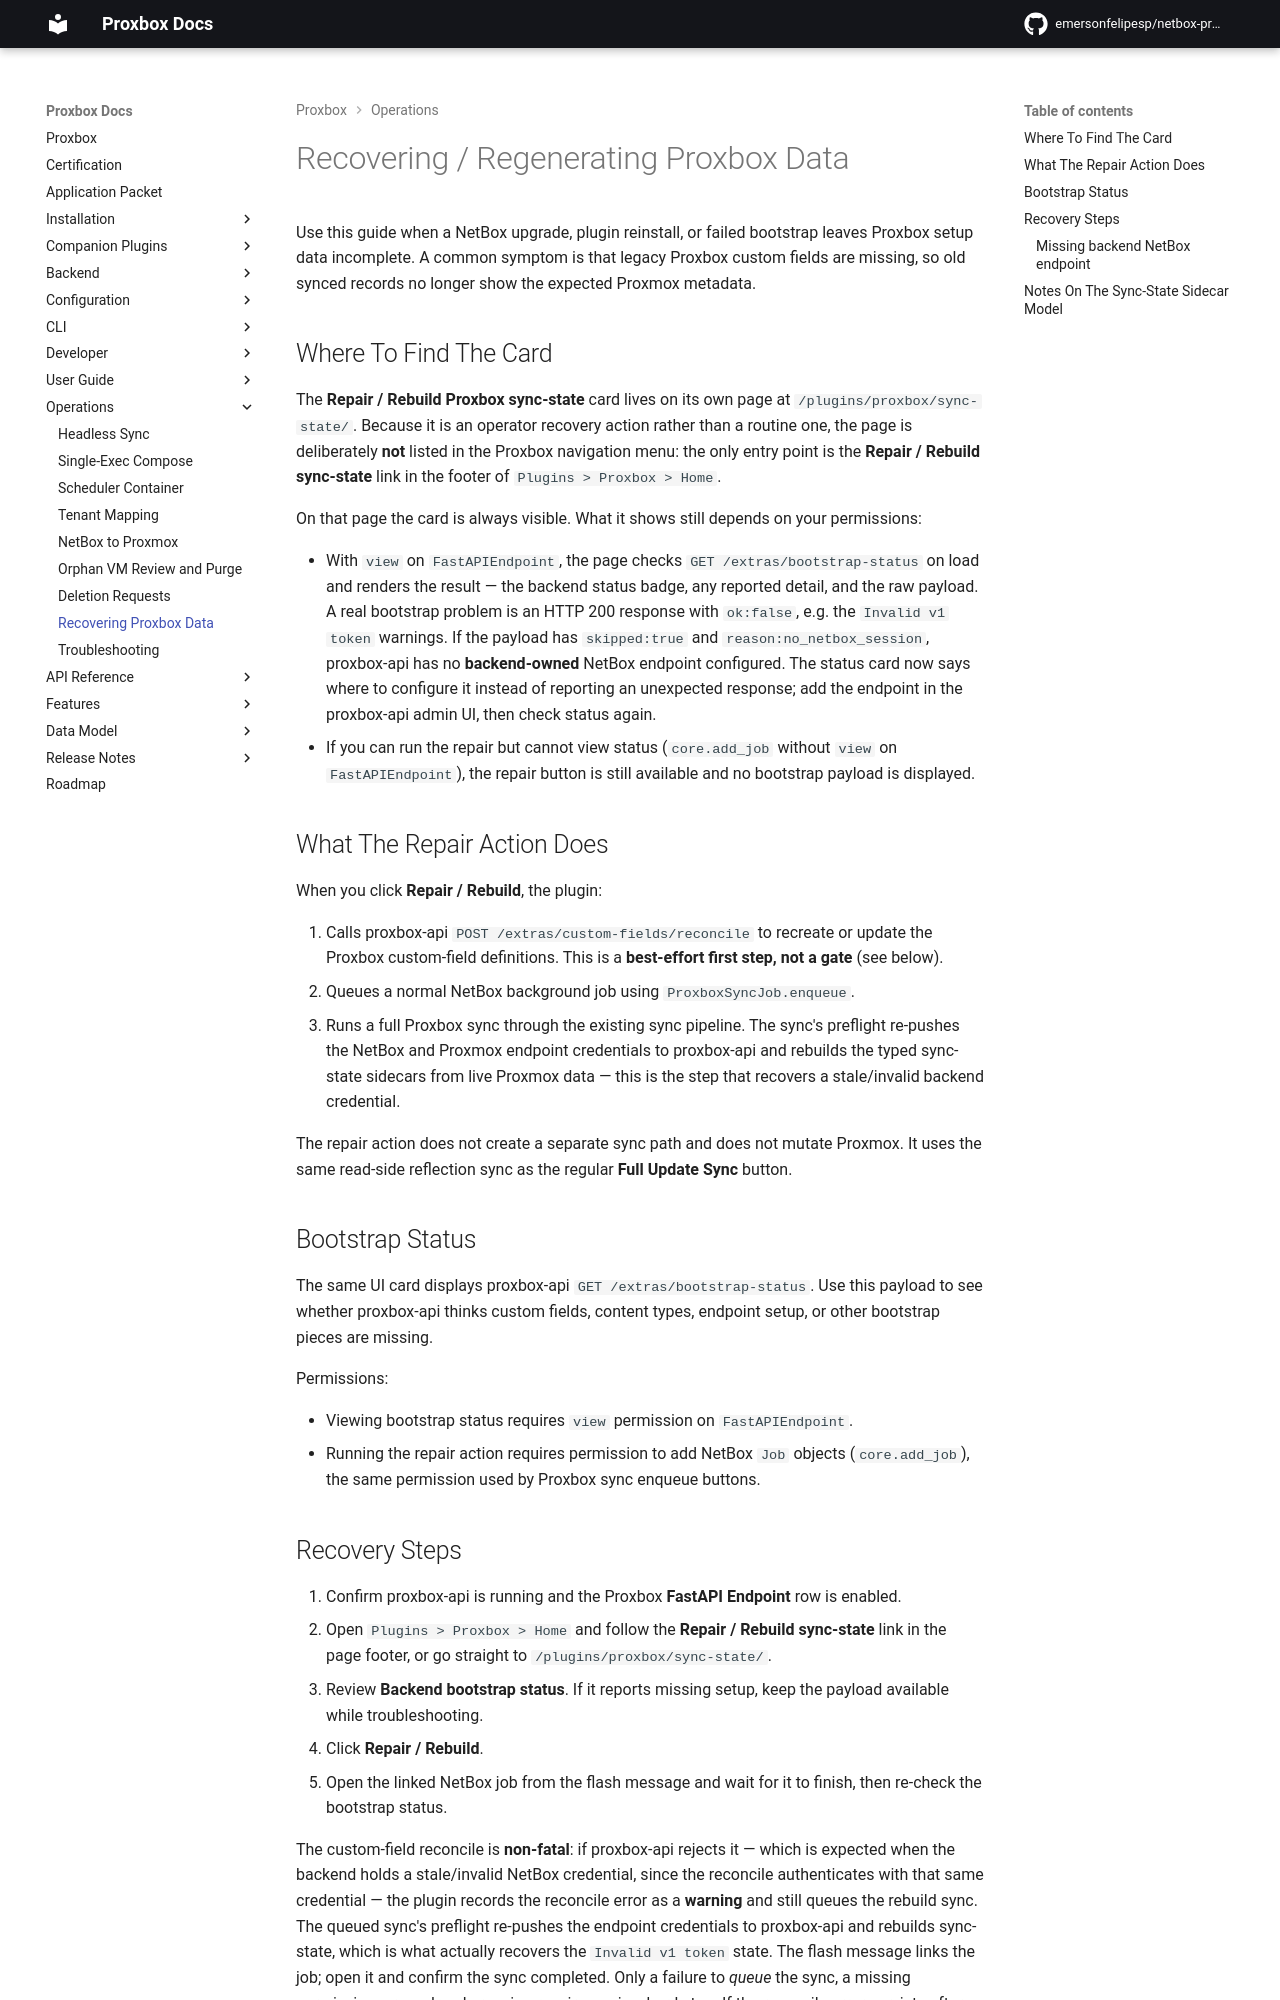

repository: netdevopsbr/netbox-proxbox · page: operations/recovering-proxbox-data/index.html · generator: mkdocs

# Recovering / Regenerating Proxbox Data

Use this guide when a NetBox upgrade, plugin reinstall, or failed bootstrap leaves
Proxbox setup data incomplete. A common symptom is that legacy Proxbox custom
fields are missing, so old synced records no longer show the expected Proxmox
metadata.

## Where To Find The Card

The **Repair / Rebuild Proxbox sync-state** card lives on its own page at
`/plugins/proxbox/sync-state/`. Because it is an operator recovery action rather
than a routine one, the page is deliberately **not** listed in the Proxbox
navigation menu: the only entry point is the **Repair / Rebuild sync-state**
link in the footer of `Plugins > Proxbox > Home`.

On that page the card is always visible. What it shows still depends on your
permissions:

- With `view` on `FastAPIEndpoint`, the page checks
  `GET /extras/bootstrap-status` on load and renders the result — the backend
  status badge, any reported detail, and the raw payload. A real bootstrap
  problem is an HTTP 200 response with `ok:false`, e.g. the `Invalid v1 token`
  warnings. If the payload has `skipped:true` and
  `reason:no_netbox_session`, proxbox-api has no **backend-owned** NetBox
  endpoint configured. The status card now says where to configure it instead
  of reporting an unexpected response; add the endpoint in the proxbox-api
  admin UI, then check status again.
- If you can run the repair but cannot view status (`core.add_job` without
  `view` on `FastAPIEndpoint`), the repair button is still available and no
  bootstrap payload is displayed.

## What The Repair Action Does

When you click **Repair / Rebuild**, the plugin:

1. Calls proxbox-api `POST /extras/custom-fields/reconcile` to recreate or
   update the Proxbox custom-field definitions. This is a **best-effort first
   step, not a gate** (see below).
2. Queues a normal NetBox background job using `ProxboxSyncJob.enqueue`.
3. Runs a full Proxbox sync through the existing sync pipeline. The sync's
   preflight re-pushes the NetBox and Proxmox endpoint credentials to
   proxbox-api and rebuilds the typed sync-state sidecars from live Proxmox
   data — this is the step that recovers a stale/invalid backend credential.

The repair action does not create a separate sync path and does not mutate
Proxmox. It uses the same read-side reflection sync as the regular **Full
Update Sync** button.

## Bootstrap Status

The same UI card displays proxbox-api `GET /extras/bootstrap-status`. Use this
payload to see whether proxbox-api thinks custom fields, content types, endpoint
setup, or other bootstrap pieces are missing.

Permissions:

- Viewing bootstrap status requires `view` permission on `FastAPIEndpoint`.
- Running the repair action requires permission to add NetBox `Job` objects
  (`core.add_job`), the same permission used by Proxbox sync enqueue buttons.

## Recovery Steps

1. Confirm proxbox-api is running and the Proxbox **FastAPI Endpoint** row is
   enabled.
2. Open `Plugins > Proxbox > Home` and follow the **Repair / Rebuild
   sync-state** link in the page footer, or go straight to
   `/plugins/proxbox/sync-state/`.
3. Review **Backend bootstrap status**. If it reports missing setup, keep the
   payload available while troubleshooting.
4. Click **Repair / Rebuild**.
5. Open the linked NetBox job from the flash message and wait for it to finish,
   then re-check the bootstrap status.

The custom-field reconcile is **non-fatal**: if proxbox-api rejects it — which is
expected when the backend holds a stale/invalid NetBox credential, since the
reconcile authenticates with that same credential — the plugin records the
reconcile error as a **warning** and still queues the rebuild sync. The queued
sync's preflight re-pushes the endpoint credentials to proxbox-api and rebuilds
sync-state, which is what actually recovers the `Invalid v1 token` state. The
flash message links the job; open it and confirm the sync completed. Only a
failure to *queue* the sync, a missing permission, or an already-running repair
sync is a hard stop. If the reconcile error persists after the sync completes,
verify the NetBox API token configured on the **NetBox Endpoint** row is valid,
then retry.
